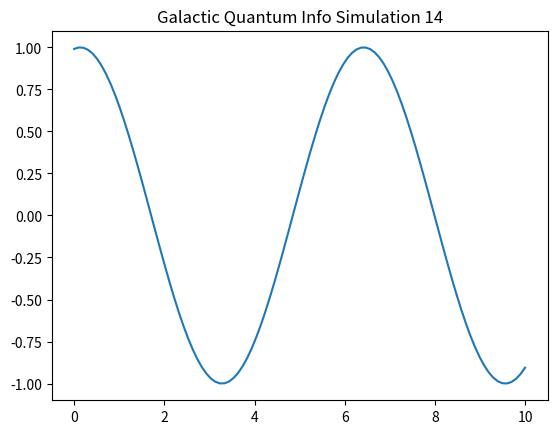

Recreate this plot in Python.
import numpy as np
import matplotlib.pyplot as plt

def run_sim_14():
    x = np.linspace(0, 10, 100)
    y = np.sin(x + 14)
    plt.plot(x, y)
    plt.title("Galactic Quantum Info Simulation 14")
    plt.savefig("sim_14.png")

if __name__ == "__main__":
    run_sim_14()
